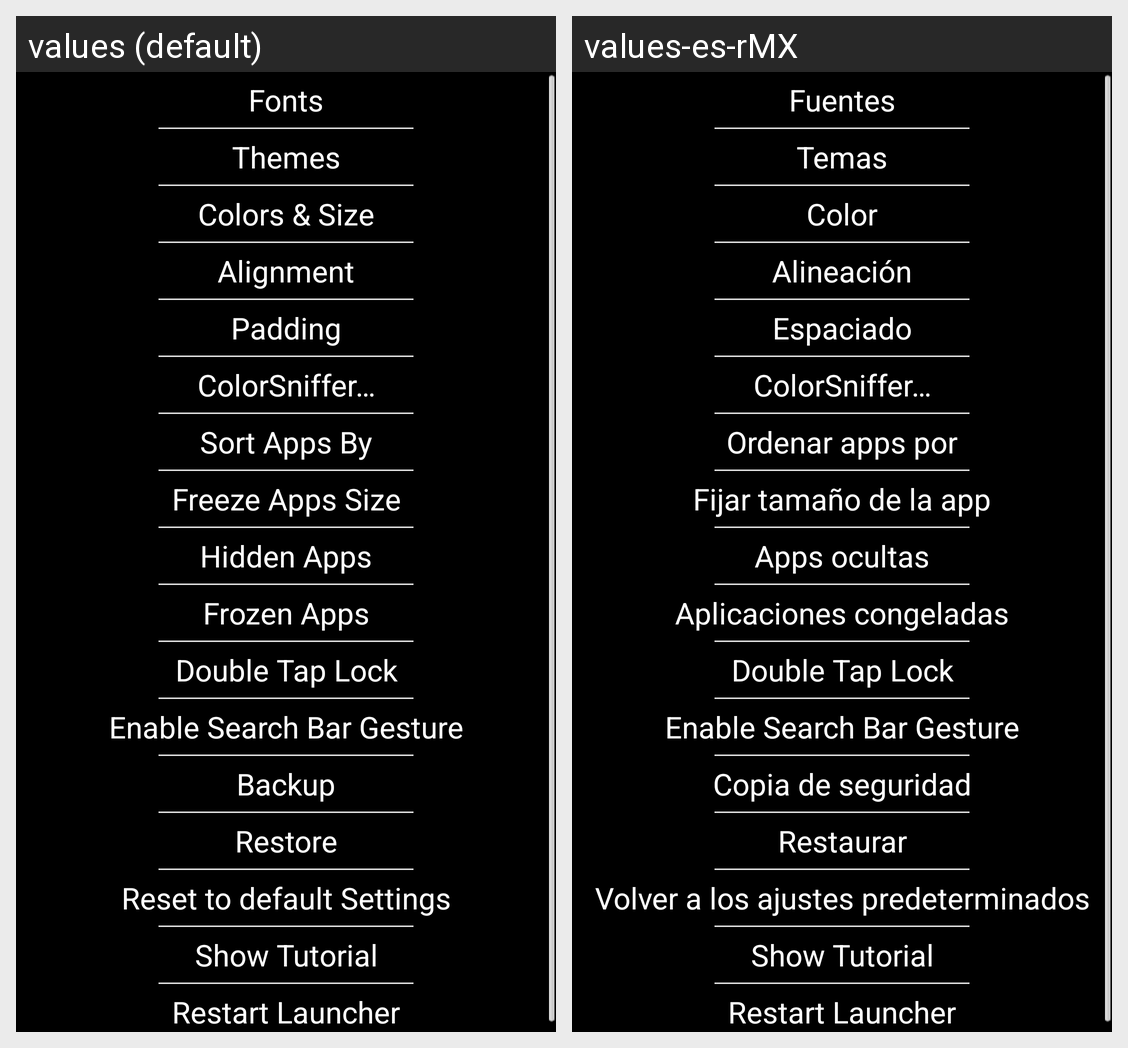

This grid shows one Android layout under two languages. Give, for every string resource on the screen, its name, the default text and each shown locale's text.
Android screen res/layout/dialog_global_settings.xml rendered under 2 locales, left to right: values (default), values-es-rMX. Device: Nexus 5 (rendered at 1080×1920; each locale shown at half size, 540×960, under a caption strip naming it); theme Wallpaper.
Strings drawn on this screen, with the default value and each locale's value (text and hints the layout hard-codes, and strings that could not be matched under every locale, appear in the picture but are not listed):

fonts
  values: Fonts
  values-es-rMX: Fuentes

themes
  values: Themes
  values-es-rMX: Temas

color_for_this_entry
  values: Colors & Size
  values-es-rMX: Color

alignment
  values: Alignment
  values-es-rMX: Alineación

padding
  values: Padding
  values-es-rMX: Espaciado

customize_with_color_sniffer
  values: ColorSniffer…
  values-es-rMX: ColorSniffer…

sort_apps_by
  values: Sort Apps By
  values-es-rMX: Ordenar apps por

freeze_apps_size
  values: Freeze Apps Size
  values-es-rMX: Fijar tamaño de la app

hidden_apps
  values: Hidden Apps
  values-es-rMX: Apps ocultas

frozen_apps
  values: Frozen Apps
  values-es-rMX: Aplicaciones congeladas

double_tap_to_lock
  values: Double Tap Lock
  values-es-rMX: Double Tap Lock  [not translated; the default value is used]

search_bar_gesture
  values: Enable Search Bar Gesture
  values-es-rMX: Enable Search Bar Gesture  [not translated; the default value is used]

backup
  values: Backup
  values-es-rMX: Copia de seguridad

restore
  values: Restore
  values-es-rMX: Restaurar

reset_to_default_settings
  values: Reset to default Settings
  values-es-rMX: Volver a los ajustes predeterminados

tutorial_replay
  values: Show Tutorial
  values-es-rMX: Show Tutorial  [not translated; the default value is used]

restart_launcher
  values: Restart Launcher
  values-es-rMX: Restart Launcher  [not translated; the default value is used]
